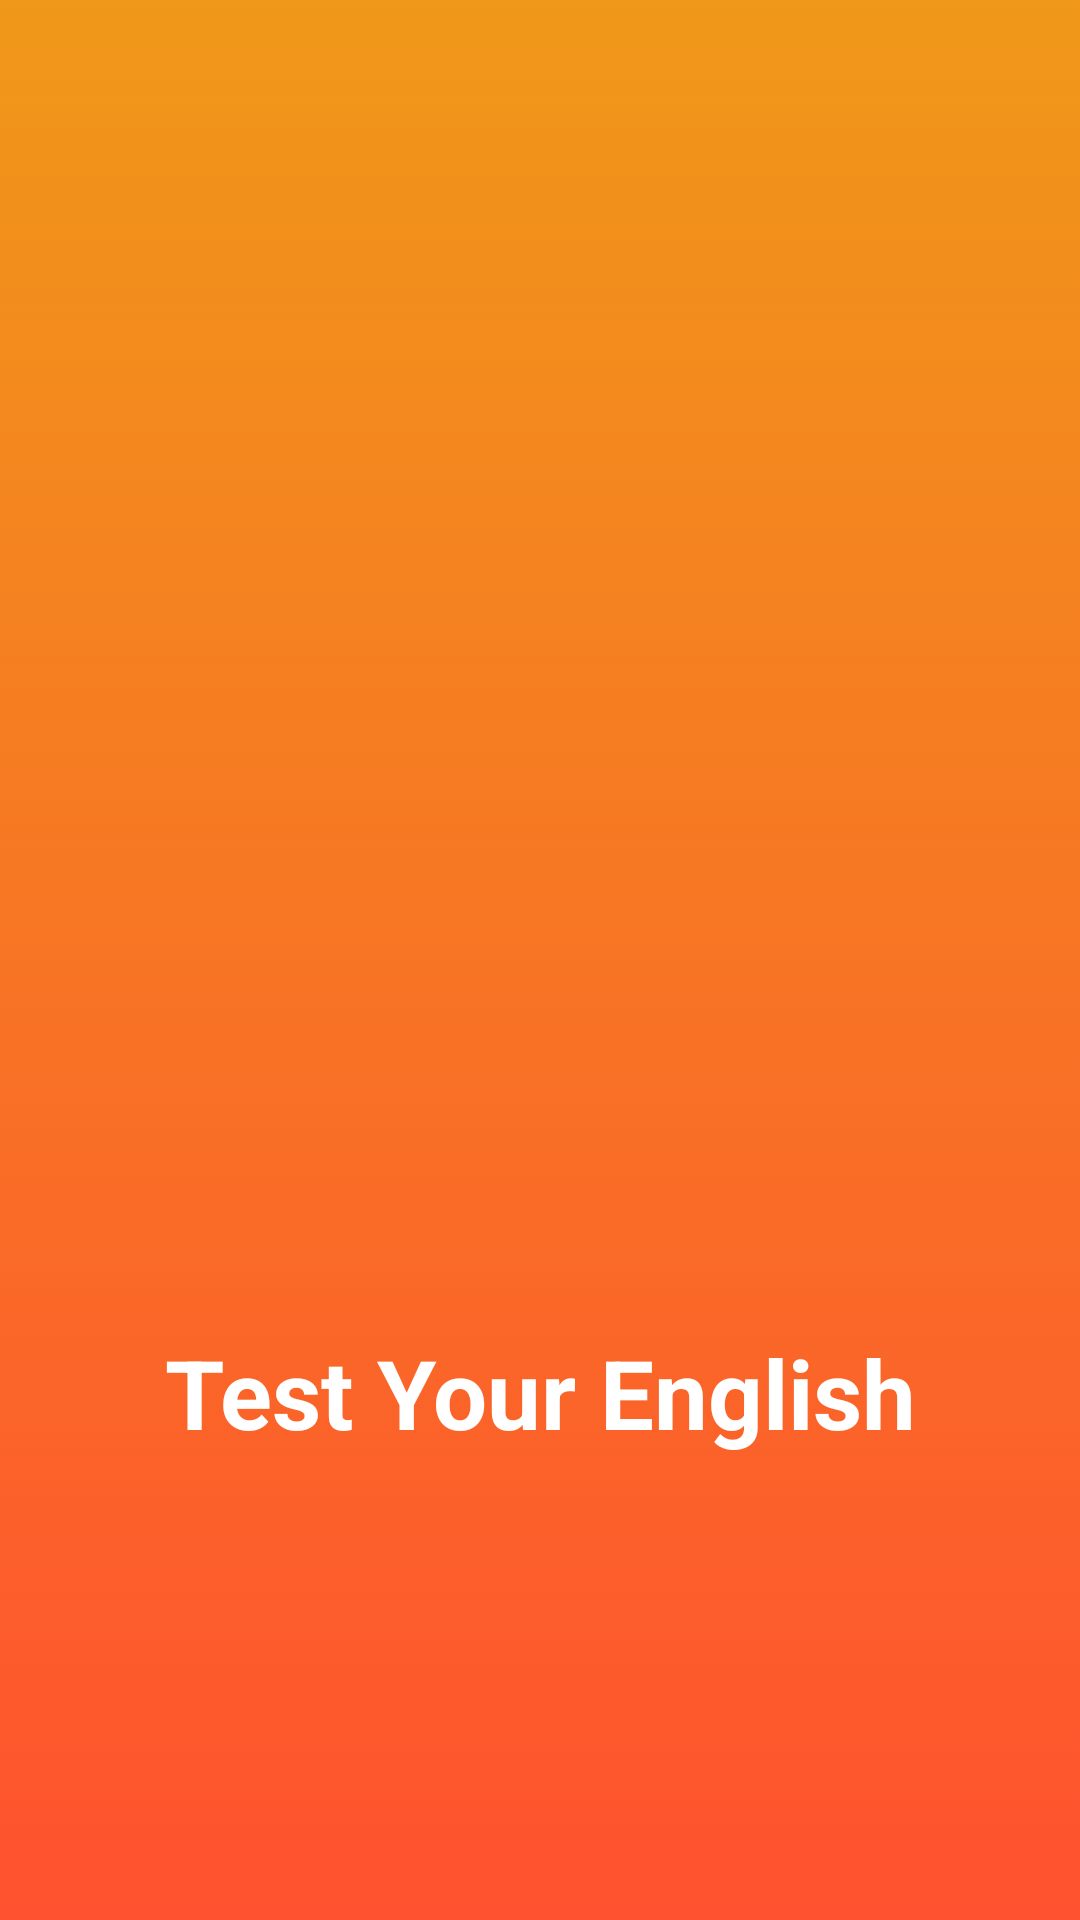

Layout XML and referenced resources for this Android screen:
<!-- AndroidManifest.xml: application theme Theme.TestYourEnglish -->
<!-- res/layout/activity_spalsh.xml -->
<?xml version="1.0" encoding="utf-8"?>
<androidx.constraintlayout.widget.ConstraintLayout xmlns:android="http://schemas.android.com/apk/res/android"
    xmlns:app="http://schemas.android.com/apk/res-auto"
    xmlns:tools="http://schemas.android.com/tools"
    android:layout_width="match_parent"
    android:layout_height="match_parent"
    android:background="@drawable/gradient_background"
    tools:context=".SpalshActivity">

    <ImageView
        android:id="@+id/imageView"
        android:layout_width="wrap_content"
        android:layout_height="wrap_content"
        app:layout_constraintBottom_toBottomOf="parent"
        app:layout_constraintEnd_toEndOf="parent"
        app:layout_constraintStart_toStartOf="parent"
        app:layout_constraintTop_toTopOf="parent"
        app:srcCompat="@drawable/logo" />

    <TextView
        android:id="@+id/appName"
        android:layout_width="wrap_content"
        android:layout_height="wrap_content"
        android:layout_marginBottom="32dp"
        android:text="Test Your English"
        android:textColor="@android:color/white"
        android:textSize="32sp"
        android:textStyle="bold"
        app:layout_constraintBottom_toBottomOf="parent"
        app:layout_constraintEnd_toEndOf="parent"
        app:layout_constraintStart_toStartOf="parent"
        app:layout_constraintTop_toBottomOf="@+id/imageView" />
</androidx.constraintlayout.widget.ConstraintLayout>
<!-- resources referenced by this layout -->
<resources>
  <!-- drawable gradient_background (drawable) -->
  <?xml version="1.0" encoding="utf-8"?>
  <selector xmlns:android="http://schemas.android.com/apk/res/android">
  <item>
      <shape>
          <gradient
              android:startColor="#FF512F"
              android:endColor="#F09819"
              android:angle="90"
              />
      </shape>
  
  </item>
  </selector>
  <style name="Theme.TestYourEnglish" parent="Theme.AppCompat.Light.NoActionBar">
          
          <item name="colorPrimary">@color/purple_500</item>
          <item name="colorPrimaryVariant">@color/purple_700</item>
          <item name="colorOnPrimary">@color/white</item>
          
          <item name="colorSecondary">@color/teal_200</item>
          <item name="colorSecondaryVariant">@color/teal_700</item>
          <item name="colorOnSecondary">@color/black</item>
          
          <item name="android:statusBarColor">?attr/colorPrimaryVariant</item>
          
      </style>
  <!-- not gathered from this repository: default colours our renderer supplied (Android Studio template values) -->
  <color name="purple_500">#FF6200EE</color>
  <color name="purple_700">#FF3700B3</color>
  <color name="teal_200">#FF03DAC5</color>
  <color name="teal_700">#FF018786</color>
  <color name="black">#FF000000</color>
  <color name="white">#FFFFFFFF</color>
</resources>
